Image classification data set "dataset" (MohamedRagabAbbas/Brain-Tumor-Detection-and-Classification on GitHub). Class labels (4): glioma, meningioma, no tumor, pituitary tumor.

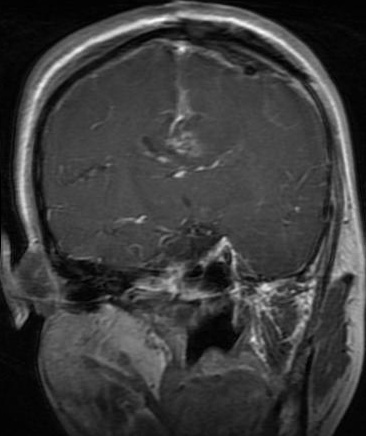
Label: glioma

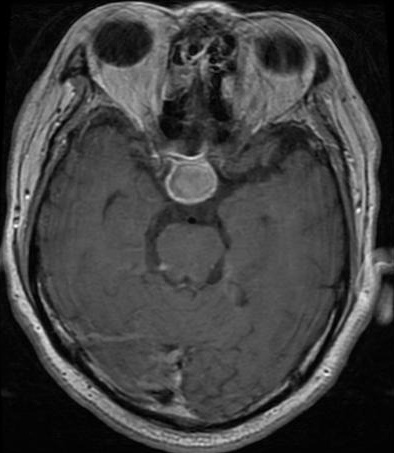
Label: pituitary tumor

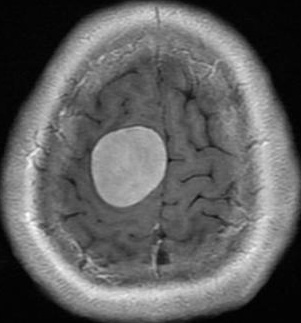
Label: meningioma

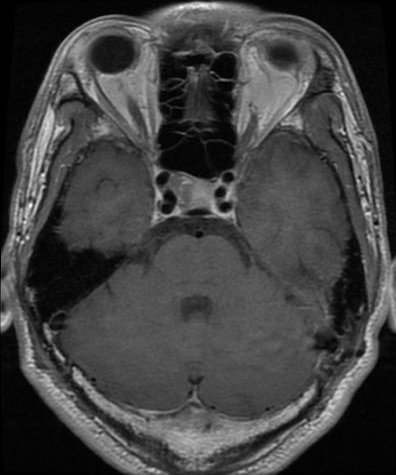
Label: pituitary tumor

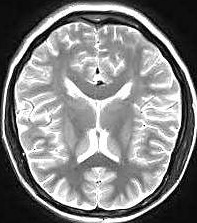
Label: no tumor

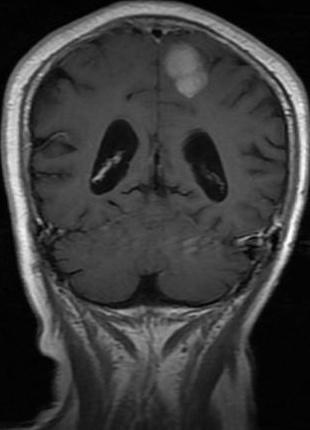
Label: meningioma
